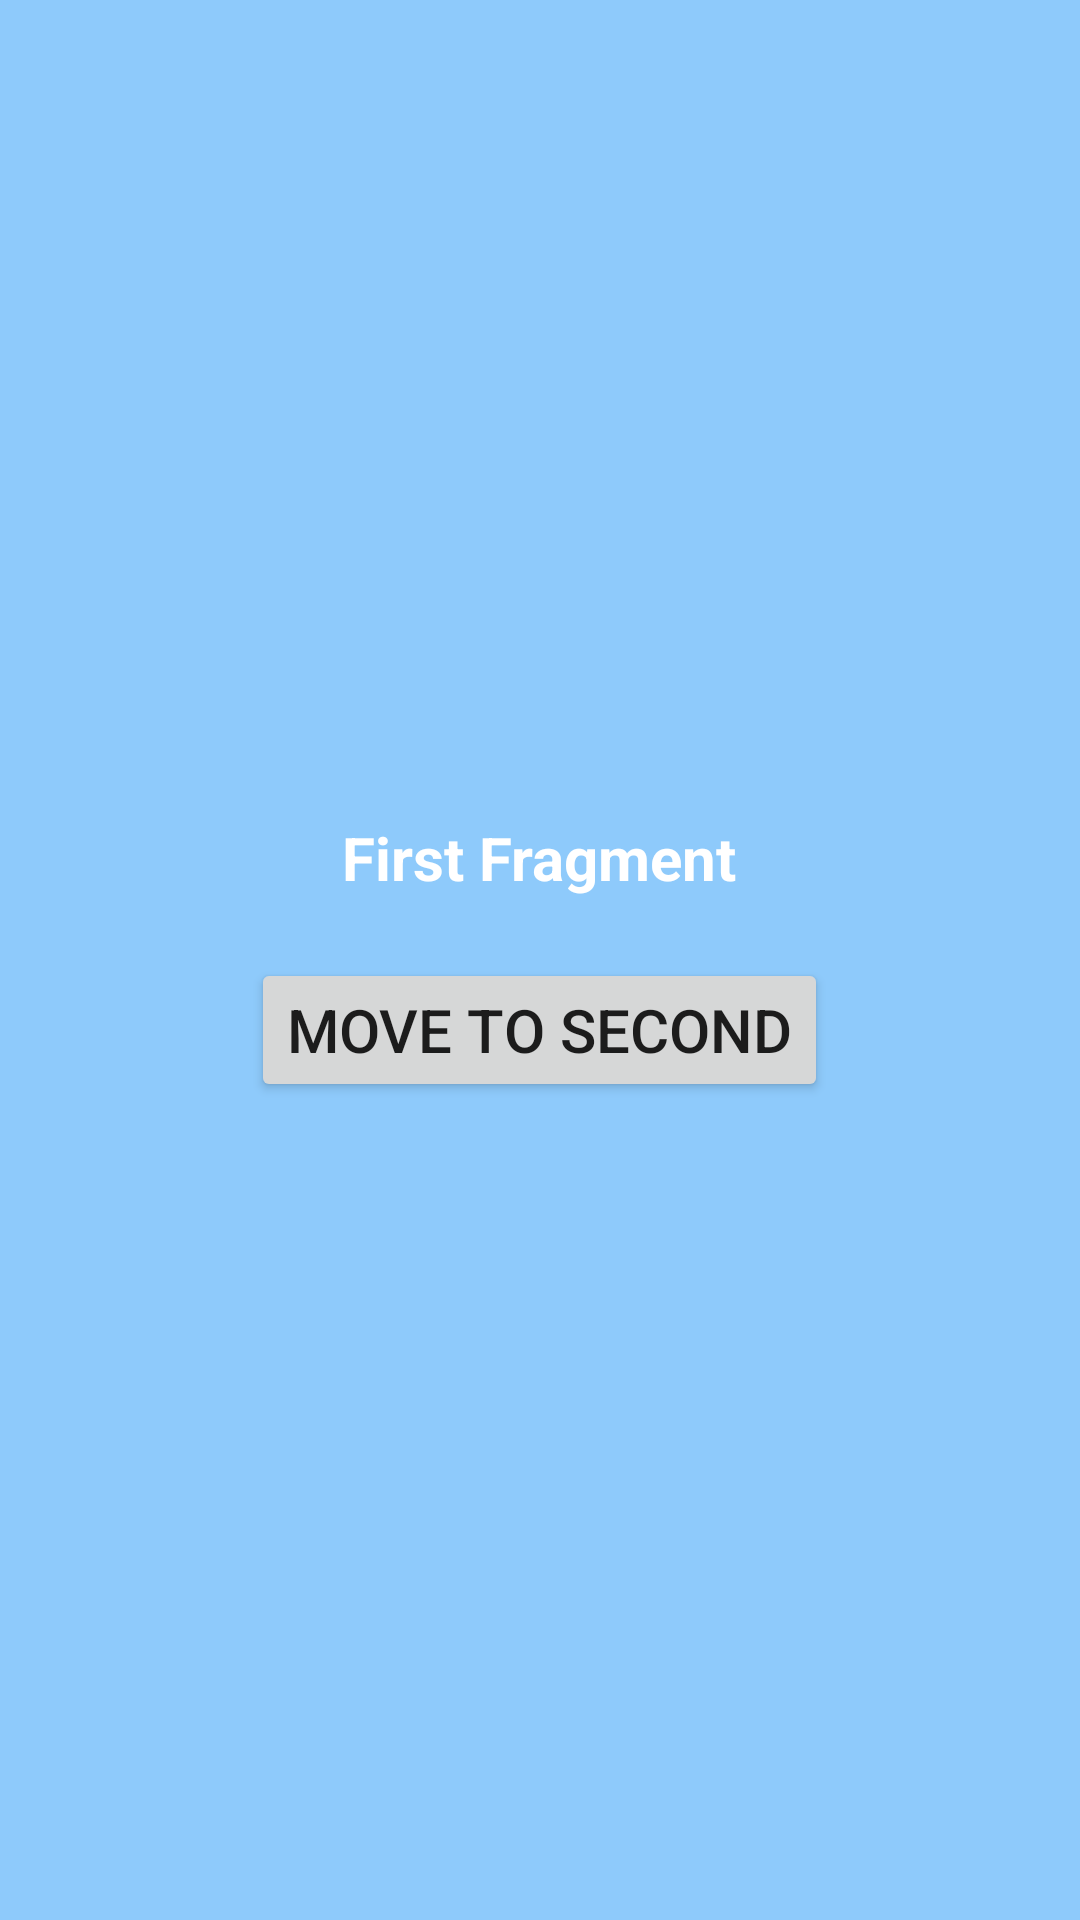

Produce the Android XML layout that renders to this screen, including the resource entries it uses.
<!-- AndroidManifest.xml: application theme Theme.Less8Task1 -->
<!-- res/layout/first_fragment.xml -->
<?xml version="1.0" encoding="utf-8"?>
<FrameLayout xmlns:android="http://schemas.android.com/apk/res/android"
    android:layout_width="match_parent"
    android:layout_height="match_parent"
    xmlns:tools="http://schemas.android.com/tools"
    android:background="#8ECAFB"
    tools:context=".MainActivity">

    <LinearLayout
        android:layout_width="match_parent"
        android:layout_height="match_parent"
        android:orientation="vertical"
        android:gravity="center">
        <TextView
            android:id="@+id/tv_firstFrag"
            android:layout_width="wrap_content"
            android:layout_height="wrap_content"
            android:text="First Fragment"
            android:textStyle="bold"
            android:textSize="20sp"
            android:textColor="@color/white"
            android:layout_marginBottom="20dp"/>
        <Button
            android:id="@+id/btn_firstFrag"
            android:textSize="20sp"
            android:text="Move to Second"
            android:layout_width="wrap_content"
            android:layout_height="wrap_content"/>
    </LinearLayout>

</FrameLayout>
<!-- resources referenced by this layout -->
<resources>
  <style name="Theme.Less8Task1" parent="Theme.MaterialComponents.DayNight.DarkActionBar">
          
          <item name="colorPrimary">@color/purple_500</item>
          <item name="colorPrimaryVariant">@color/purple_700</item>
          <item name="colorOnPrimary">@color/white</item>
          
          <item name="colorSecondary">@color/teal_200</item>
          <item name="colorSecondaryVariant">@color/teal_700</item>
          <item name="colorOnSecondary">@color/black</item>
          
          <item name="android:statusBarColor" tools:targetApi="l">?attr/colorPrimaryVariant</item>
          
      </style>
  <!-- not gathered from this repository: default colours our renderer supplied (Android Studio template values) -->
  <color name="purple_500">#FF6200EE</color>
  <color name="purple_700">#FF3700B3</color>
  <color name="teal_200">#FF03DAC5</color>
  <color name="teal_700">#FF018786</color>
  <color name="black">#FF000000</color>
  <color name="white">#FFFFFFFF</color>
</resources>
